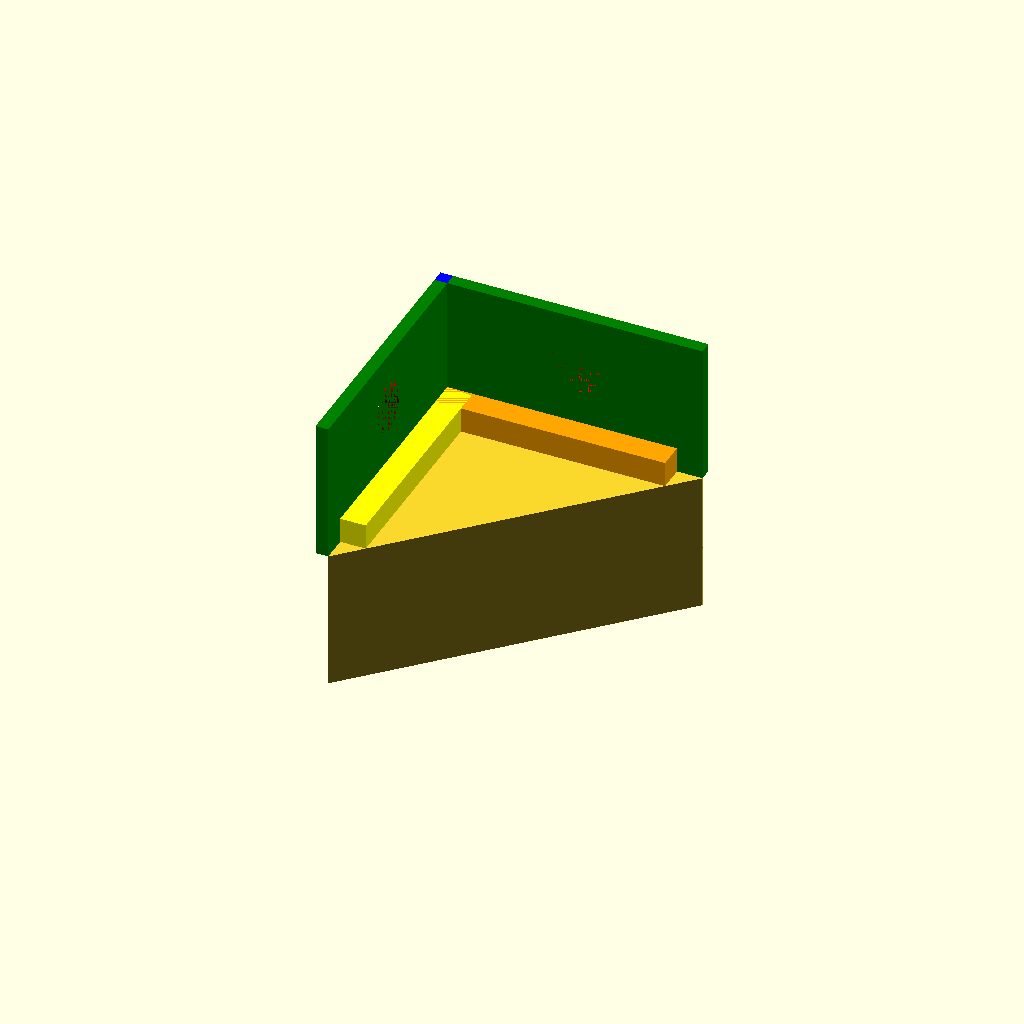
Cell 1 — every parameter at its default value.
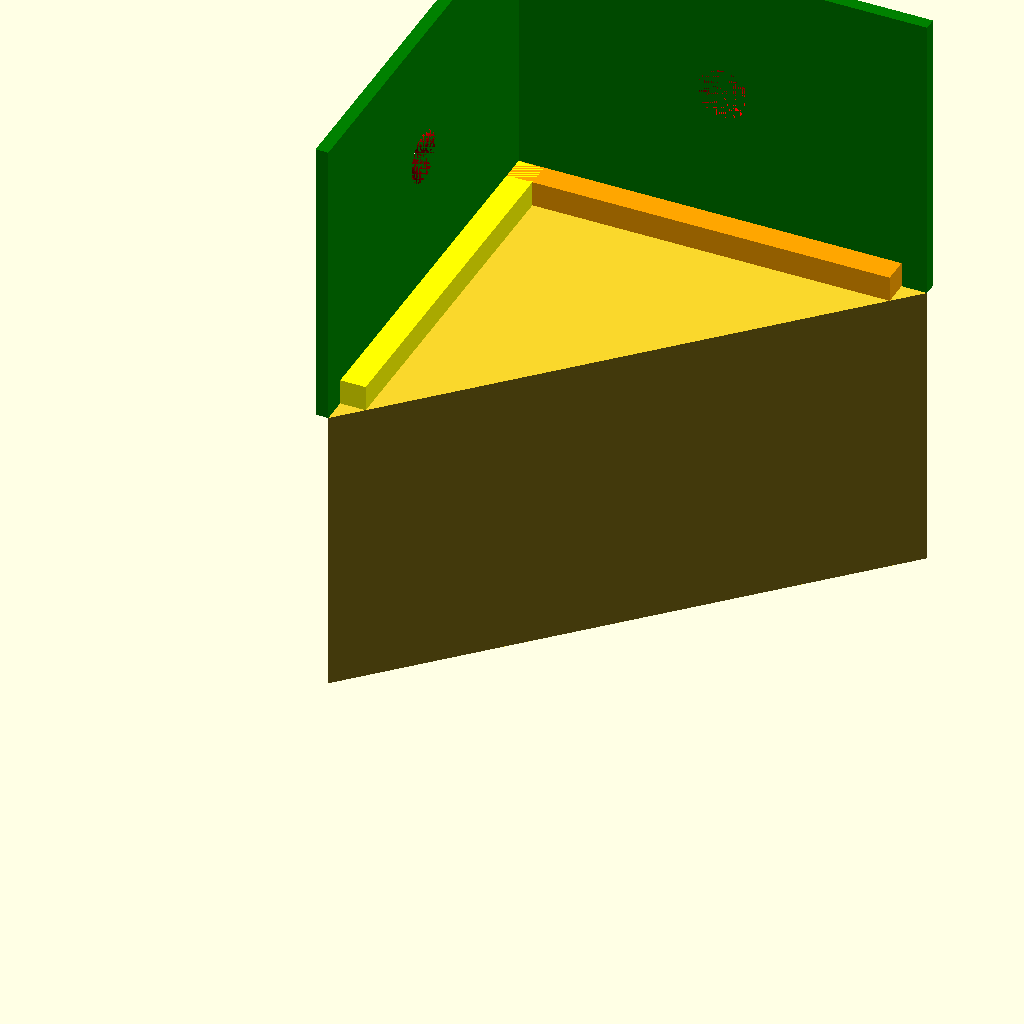
Cell 2: x = 30 (everything else at default).
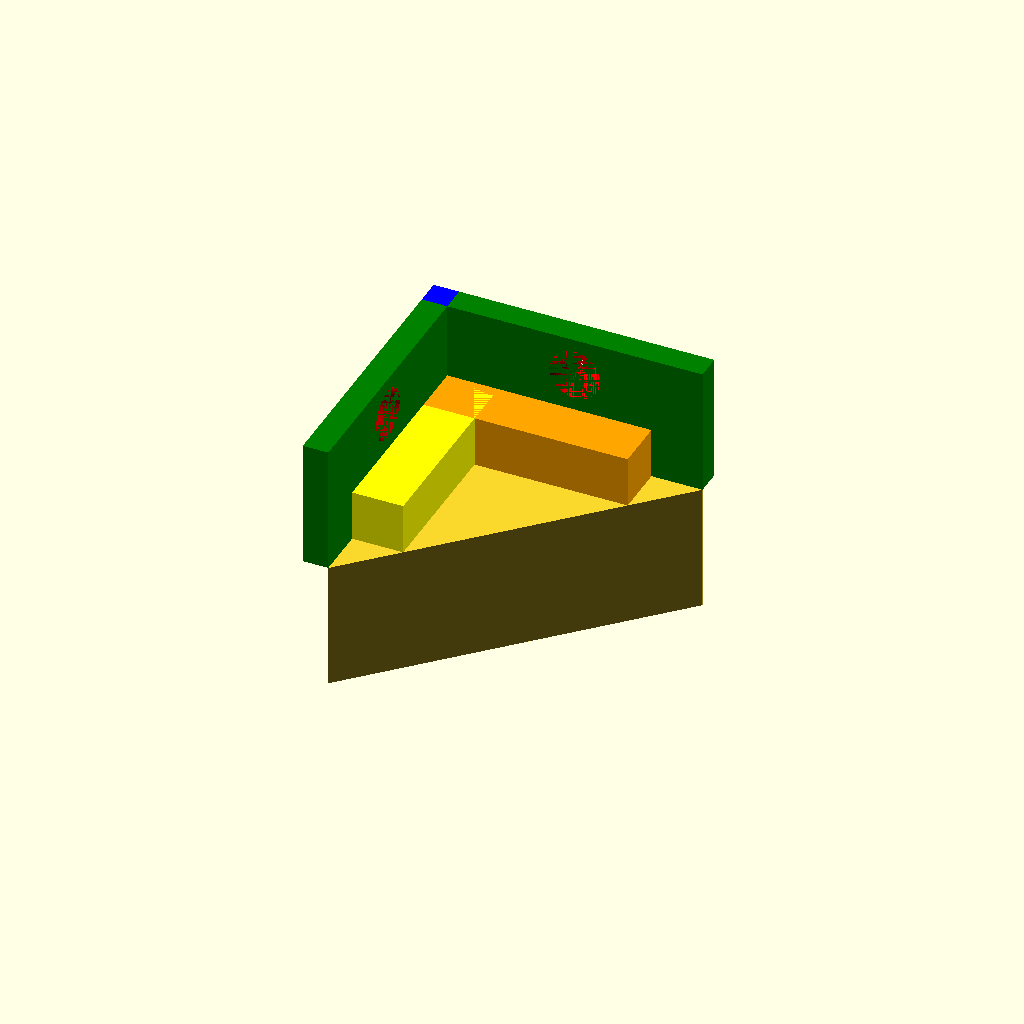
Cell 3 — d set to 2.5, the other parameters unchanged.
All cells are drawn from one camera (rotation 55°, 0°, 25°, orthographic, colour scheme Cornfield), so only the parameter changes between them.
OpenSCAD source file KuecheEckeWasserhahnEckKlotz.scad:
//Breite
x=15;
//WidthKlotz
w=x+10;
//Dicke
d=1.25; //-1.35
//Innen
b=x-d;
//Schraube oben durchmesser
sod=5;
//Schraube unten durchmesser
sud=2;
//Schraubenkopflänge
skl=d;
//Klickabstand
ka=11;
//Breite-Klickabstand
kb=b-ka;
//thickness
t=d;

$fn=36;

//Kubus komplette äußere Hoehe und mit Toleranz an beiden Seiten (w), w noch anpassen

//cube([w,w,b]);

//Daraus machen wir jetzt ein Polygon (nur den queren Dreiecksteil)

linear_extrude(b)
polygon([[0,0],[0,w],[w,w]]);

//Jetzt Wände für die Schrauben hochziehen mit Versatz (d) nach hinten
module wand1()
{
    difference() {
color("green")
translate([-d,0,b])
cube([t,w,b]);

//Jetzt Bohrung mittig setzen vor Verbinder mit Klotz

color("red")
translate([0,w/2,b+b/2+t])
rotate([270,0,90])
cylinder(d, d1=sod,d2=sud);
    }
}

wand1();

//Der Verbinder hat t+t

color("yellow")
translate([0,t+t,b]) 
cube([t+t,w-t-t,t+t]);

//Wand2

module wand2()
{
    translate([0,w,0]) 
    rotate([0,0,270])
   wand1();
}
wand2();

//Connector 2

color("orange")
translate([0,w-t-t,b]) 
cube([w-t-t,t+t,t+t]);

//Connector 2

color("blue")
translate([-d,w,b]) 
cube([d,d,b]);
Customizer parameters (derived from the source; name, type, default, range or options):
x: number, default 15
d: number, default 1.25
sod: number, default 5
sud: number, default 2
ka: number, default 11
